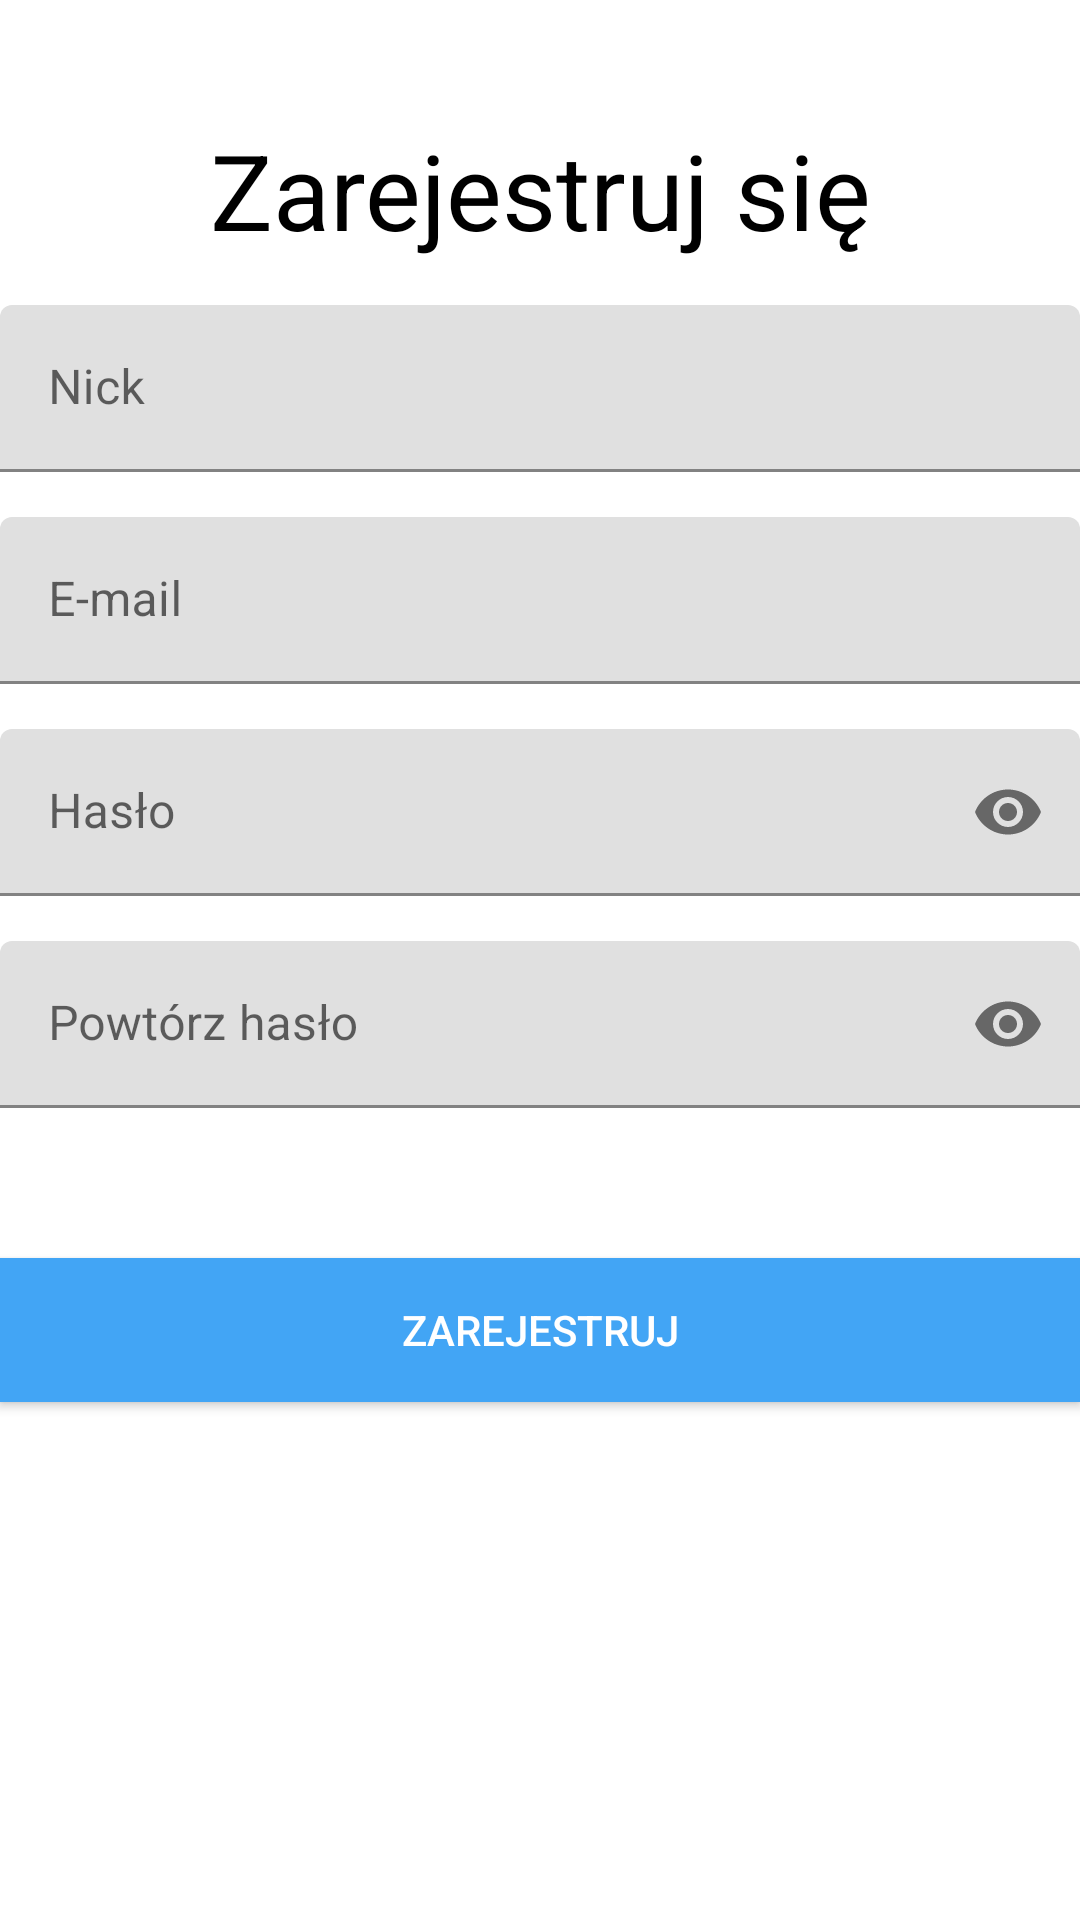

Write the Android layout XML for this screen, with the resource values it uses.
<!-- AndroidManifest.xml: application theme Theme.FitDiet -->
<!-- res/layout/fragment_registration.xml -->
<?xml version="1.0" encoding="utf-8"?>
<LinearLayout
    xmlns:android="http://schemas.android.com/apk/res/android"
    xmlns:app="http://schemas.android.com/apk/res-auto"
    xmlns:tools="http://schemas.android.com/tools"
    android:layout_width="match_parent"
    android:layout_height="wrap_content"
    android:layout_margin="@dimen/fragment_margin"
    android:paddingTop="@dimen/big_swipe_padding"
    android:focusable="true"
    android:focusableInTouchMode="true"
    tools:context=".registration.RegistrationFragment"
    android:orientation="vertical">

    <TextView
        android:id="@+id/textView"
        android:layout_width="match_parent"
        android:layout_height="wrap_content"
        android:gravity="center_horizontal"
        android:text="@string/register_textView"
        android:textColor="@color/black"
        android:textSize="@dimen/sign_up_textView" />

    <com.google.android.material.textfield.TextInputLayout
        android:layout_width="match_parent"
        android:layout_height="wrap_content"

        android:layout_marginTop="@dimen/view_margin">

        <com.google.android.material.textfield.TextInputEditText
            android:id="@+id/nick_reg_editText"
            android:layout_width="match_parent"
            android:layout_height="wrap_content"
            android:hint="@string/log_in_nick_hint"
            android:inputType="textNoSuggestions" />

    </com.google.android.material.textfield.TextInputLayout>


    <com.google.android.material.textfield.TextInputLayout
        android:layout_width="match_parent"
        android:layout_height="wrap_content"

        android:layout_marginTop="@dimen/view_margin">

        <com.google.android.material.textfield.TextInputEditText
            android:id="@+id/email_reg_editText"
            android:layout_width="match_parent"
            android:layout_height="wrap_content"
            android:hint="@string/log_in_email_hint"
            android:inputType="textNoSuggestions" />

    </com.google.android.material.textfield.TextInputLayout>

    <com.google.android.material.textfield.TextInputLayout
        android:layout_width="match_parent"
        android:layout_height="wrap_content"
        android:layout_marginTop="@dimen/view_margin"
        app:endIconMode="password_toggle">

        <com.google.android.material.textfield.TextInputEditText
            android:id="@+id/pass_reg_editText"
            android:layout_width="match_parent"
            android:layout_height="wrap_content"
            android:hint="@string/log_in_password_hint"
            android:inputType="textPassword" />

    </com.google.android.material.textfield.TextInputLayout>

    <com.google.android.material.textfield.TextInputLayout
        android:layout_width="match_parent"
        android:layout_height="wrap_content"
        android:layout_marginTop="@dimen/view_margin"
        app:endIconMode="password_toggle">

        <com.google.android.material.textfield.TextInputEditText
            android:id="@+id/repPass_reg_editText"
            android:layout_width="match_parent"
            android:layout_height="wrap_content"
            android:hint="@string/repeat_register_password_hint"
            android:inputType="textPassword" />

    </com.google.android.material.textfield.TextInputLayout>

    <Button
        android:id="@+id/loginRegButton"
        android:layout_marginTop="@dimen/view_big_margin"
        android:layout_width="match_parent"
        android:layout_height="wrap_content"
        android:background="@color/material_medium"
        android:text="@string/register_button"
        android:textColor="@android:color/white" />

</LinearLayout>
<!-- resources referenced by this layout -->
<resources>
  <color name="black">#FF000000</color>
  <color name="material_medium">#42a5f5</color>
  <dimen name="big_swipe_padding">40dp</dimen>
  <dimen name="fragment_margin">15dp</dimen>
  <dimen name="sign_up_textView">35sp</dimen>
  <dimen name="view_big_margin">50dp</dimen>
  <dimen name="view_margin">15dp</dimen>
  <string name="log_in_email_hint">E-mail</string>
  <string name="log_in_nick_hint">Nick</string>
  <string name="log_in_password_hint">Hasło</string>
  <string name="register_button">Zarejestruj</string>
  <string name="register_textView">Zarejestruj się</string>
  <string name="repeat_register_password_hint">Powtórz hasło</string>
  <style name="Theme.FitDiet" parent="Theme.MaterialComponents.DayNight.DarkActionBar">
          
          <item name="colorPrimary">@color/aqua</item>
          <item name="colorPrimaryVariant">@color/aqua</item>
          <item name="colorOnPrimary">@color/white</item>
          
          <item name="colorSecondary">@color/teal_200</item>
          <item name="colorSecondaryVariant">@color/teal_700</item>
          <item name="colorOnSecondary">@color/black</item>
          
          <item name="android:statusBarColor" tools:targetApi="l">?attr/colorPrimaryVariant</item>
          
      </style>
  <color name="aqua">#5aceff</color>
  <color name="white">#FFFFFFFF</color>
  <color name="teal_200">#FF03DAC5</color>
  <color name="teal_700">#FF018786</color>
</resources>
